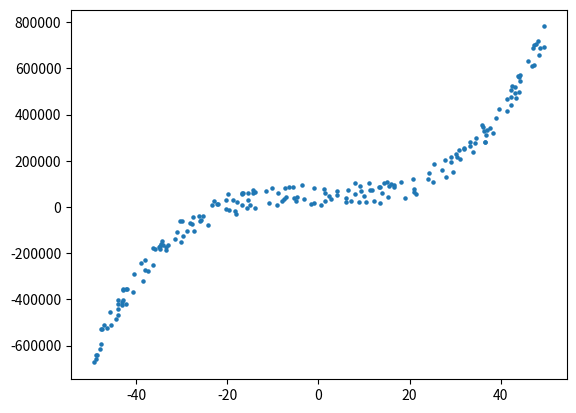

Here is the Python script that generated this plot:
import numpy as np
import seaborn as sns
import pandas as pd
import matplotlib.pyplot as plt

params = [3.5, 0, -0.5, 5.7]
xmin = -50
xmax = 50
dataset_size = 200
noise = 100000

x = xmin + np.random.random(dataset_size) * (xmax - xmin)
y = np.zeros(dataset_size)
for i, p in enumerate(params):
    y += p * x ** i
# noise
y += np.random.random(dataset_size) * noise

data = {
    'x': x,
    'y': y
}
df = pd.DataFrame(data=data)
df.to_csv('data.csv', index=False)

plt.scatter(x, y, s=5)
plt.show()
